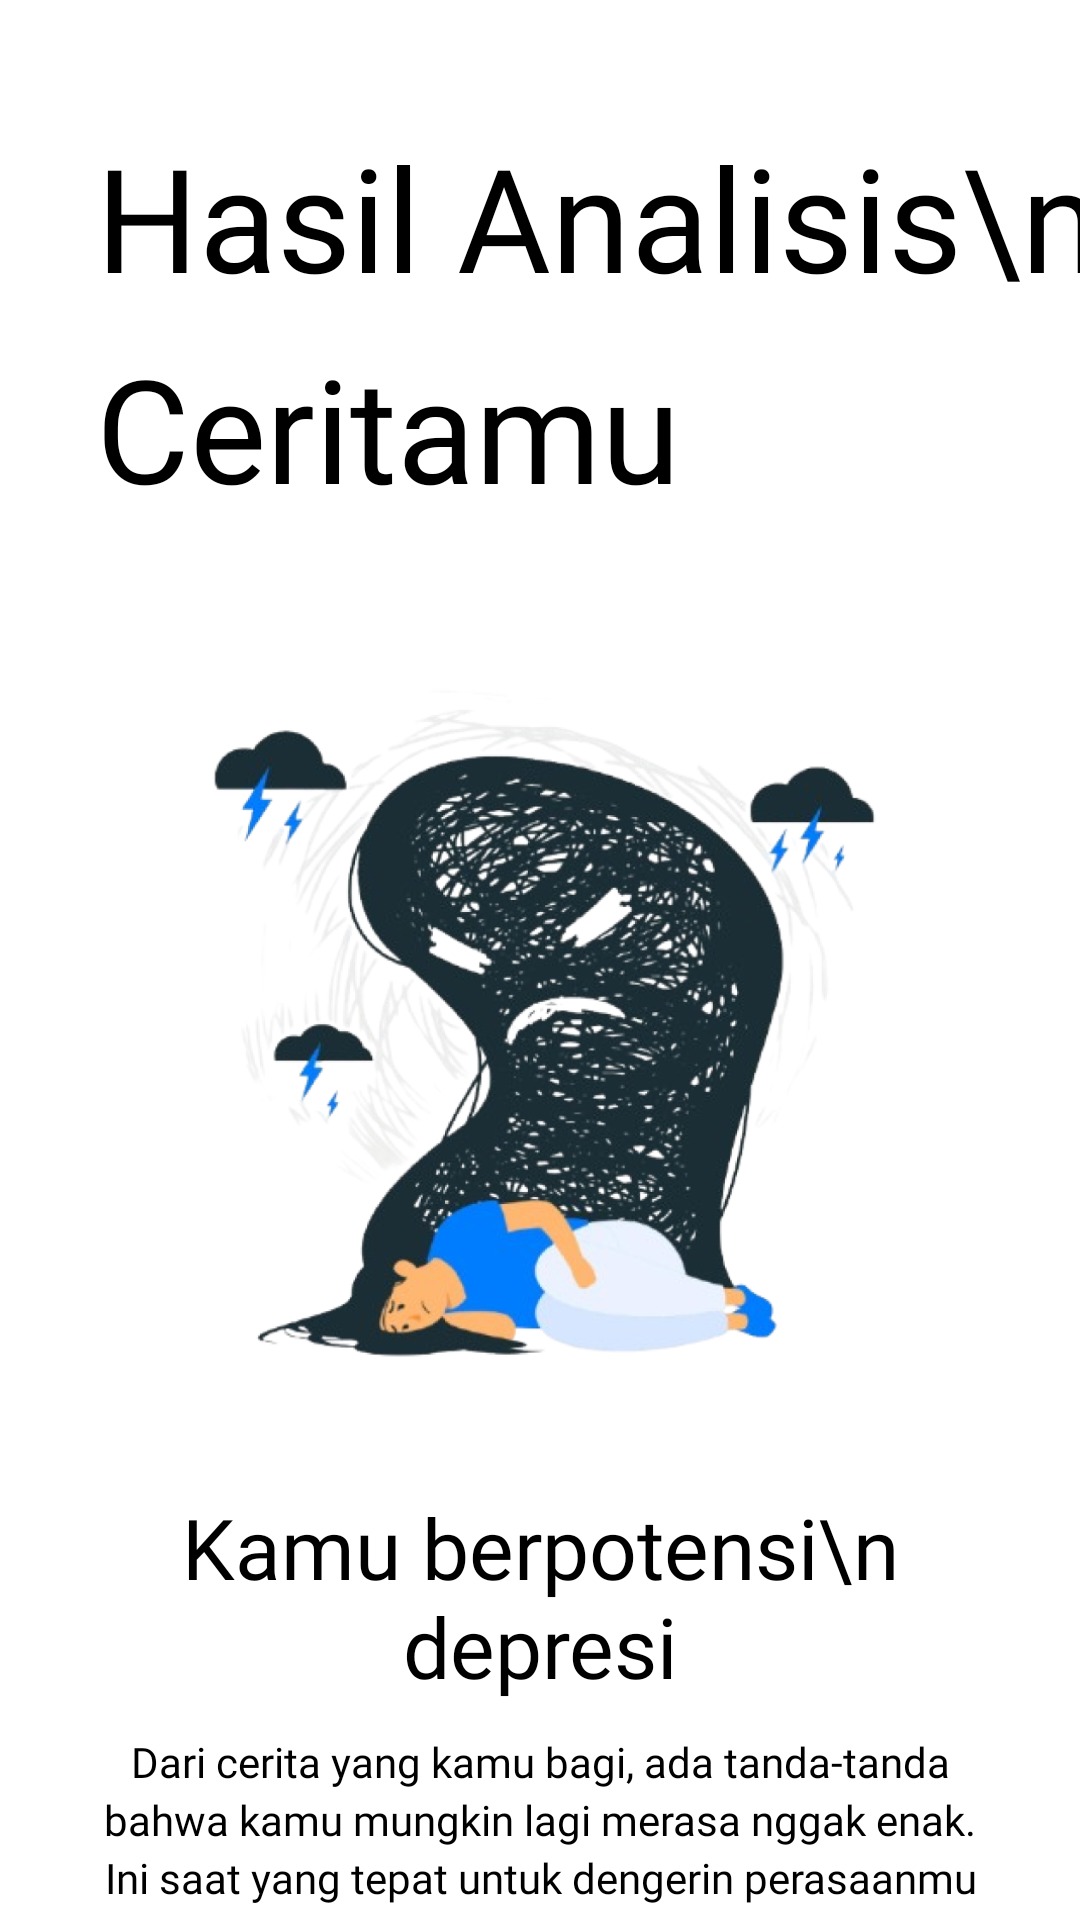

Produce the Android XML layout that renders to this screen, including the resource entries it uses.
<!-- AndroidManifest.xml: application theme Theme.WriteMyLife -->
<!-- res/layout/activity_result.xml -->
<?xml version="1.0" encoding="utf-8"?>
<androidx.constraintlayout.widget.ConstraintLayout
    xmlns:android="http://schemas.android.com/apk/res/android"
    xmlns:tools="http://schemas.android.com/tools"
    xmlns:app="http://schemas.android.com/apk/res-auto"
    android:id="@+id/main"
    android:layout_width="match_parent"
    android:layout_height="match_parent"
    android:background="@color/white_background"
    tools:context=".ui.result.ResultActivity">

  <TextView
      android:id="@+id/tv_heading_result"
      android:layout_width="wrap_content"
      android:layout_height="wrap_content"
      android:layout_marginStart="32dp"
      android:layout_marginTop="40dp"
      android:fontFamily="@font/avenir_roman"
      android:lineSpacingExtra="14sp"
      android:textColor="@color/black"
      android:text="Hasil Analisis\nCeritamu"
      android:textSize="48sp"
      app:layout_constraintStart_toStartOf="parent"
      app:layout_constraintTop_toTopOf="parent" />

  <ImageView
      android:id="@+id/iv_result"
      android:layout_width="288dp"
      android:layout_height="288dp"
      android:layout_marginTop="32dp"
      android:src="@drawable/o2"
      app:layout_constraintEnd_toEndOf="parent"
      app:layout_constraintStart_toStartOf="parent"
      app:layout_constraintTop_toBottomOf="@+id/tv_heading_result" />

  <TextView
      android:id="@+id/tv_result_title"
      android:layout_width="250dp"
      android:layout_height="75dp"
      android:layout_marginStart="32dp"
      android:layout_marginEnd="32dp"
      android:fontFamily="@font/avenir_roman"
      android:gravity="center"
      android:text="Kamu berpotensi\ndepresi"
      android:textColor="@color/black"
      android:textSize="28sp"
      app:layout_constraintEnd_toEndOf="@+id/iv_result"
      app:layout_constraintStart_toStartOf="@+id/iv_result"
      app:layout_constraintTop_toBottomOf="@+id/iv_result" />

  <TextView
      android:id="@+id/tv_subtitle_result"
      android:layout_width="0dp"
      android:layout_height="wrap_content"
      android:layout_marginStart="32dp"
      android:layout_marginTop="8dp"
      android:layout_marginEnd="32dp"
      android:fontFamily="@font/avenir_book"
      android:gravity="center_horizontal"
      android:lineSpacingExtra="3sp"
      android:text="Dari cerita yang kamu bagi, ada tanda-tanda bahwa kamu mungkin lagi merasa nggak enak. Ini saat yang tepat untuk dengerin perasaanmu dan curhat ke orang terdekat. Ingat, kamu nggak sendirian!"
      android:textColor="@color/black"
      android:textSize="14sp"
      app:layout_constraintEnd_toEndOf="parent"
      app:layout_constraintStart_toStartOf="parent"
      app:layout_constraintTop_toBottomOf="@+id/tv_result_title" />


</androidx.constraintlayout.widget.ConstraintLayout>
<!-- resources referenced by this layout -->
<resources>
  <color name="black">#000000</color>
  <color name="white_background">#FFFFFF</color>
  <!-- drawable o2: png bitmap (drawable, 469535 bytes) -->
  <style name="Theme.WriteMyLife" parent="Base.Theme.WriteMyLife" />
  <style name="Base.Theme.WriteMyLife" parent="Theme.Material3.DayNight.NoActionBar">
          
          
      </style>
</resources>
